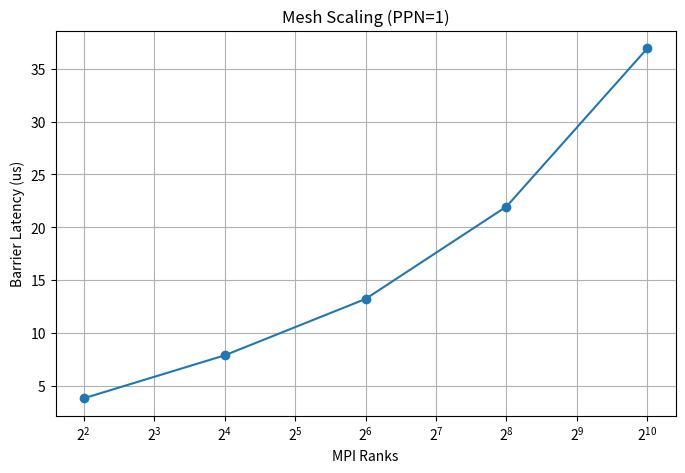

Source code (Python):
import matplotlib.pyplot as plt

ranks = [4, 16, 64, 256, 1024]
barrier = [3.829, 7.890, 13.222, 21.957, 36.923]

plt.figure(figsize=(8,5))
plt.plot(ranks, barrier, marker='o')

plt.xscale("log", base=2)

plt.title("Mesh Scaling (PPN=1)")
plt.xlabel("MPI Ranks")
plt.ylabel("Barrier Latency (us)")
plt.grid(True)

plt.savefig("mesh_scaling_barrier.png")
print("Created: mesh_scaling_barrier.png")
